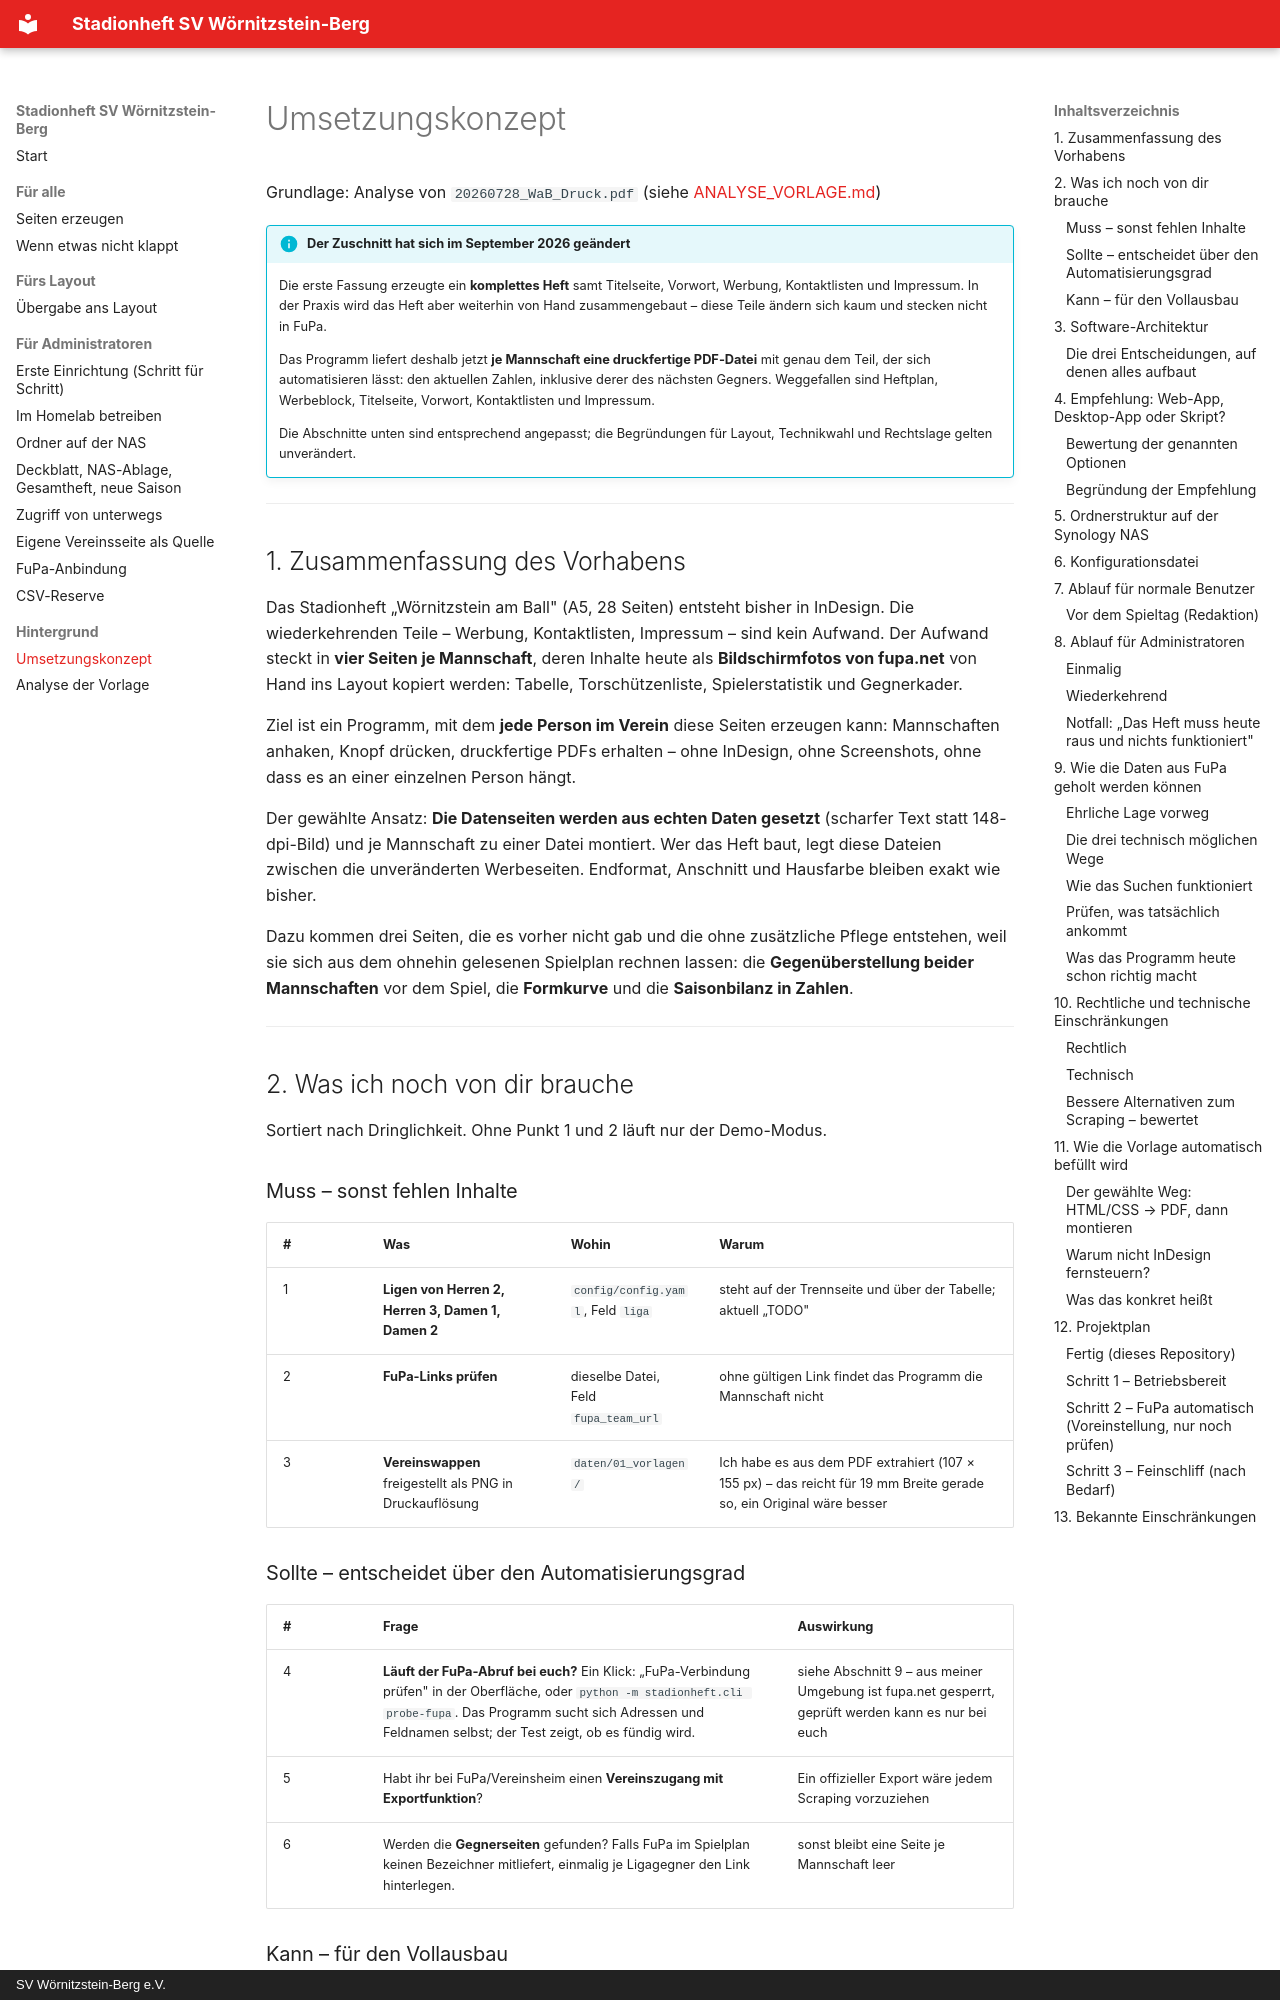

repository: habersatterdan/stadionheft-svw · page: KONZEPT/index.html · generator: mkdocs · copyright: SV Wörnitzstein-Berg e.V.

# Umsetzungskonzept

Grundlage: Analyse von `20260728_WaB_Druck.pdf`
(siehe [ANALYSE_VORLAGE.md](ANALYSE_VORLAGE.md))

!!! info "Der Zuschnitt hat sich im September 2026 geändert"
    Die erste Fassung erzeugte ein **komplettes Heft** samt Titelseite,
    Vorwort, Werbung, Kontaktlisten und Impressum. In der Praxis wird das Heft
    aber weiterhin von Hand zusammengebaut – diese Teile ändern sich kaum und
    stecken nicht in FuPa.

    Das Programm liefert deshalb jetzt **je Mannschaft eine druckfertige
    PDF-Datei** mit genau dem Teil, der sich automatisieren lässt: den
    aktuellen Zahlen, inklusive derer des nächsten Gegners. Weggefallen sind
    Heftplan, Werbeblock, Titelseite, Vorwort, Kontaktlisten und Impressum.

    Die Abschnitte unten sind entsprechend angepasst; die Begründungen für
    Layout, Technikwahl und Rechtslage gelten unverändert.

---

## 1. Zusammenfassung des Vorhabens

Das Stadionheft „Wörnitzstein am Ball" (A5, 28 Seiten) entsteht bisher in
InDesign. Die wiederkehrenden Teile – Werbung, Kontaktlisten, Impressum – sind
kein Aufwand. Der Aufwand steckt in **vier Seiten je Mannschaft**, deren Inhalte
heute als **Bildschirmfotos von fupa.net** von Hand ins Layout kopiert werden:
Tabelle, Torschützenliste, Spielerstatistik und Gegnerkader.

Ziel ist ein Programm, mit dem **jede Person im Verein** diese Seiten erzeugen
kann: Mannschaften anhaken, Knopf drücken, druckfertige PDFs erhalten – ohne
InDesign, ohne Screenshots, ohne dass es an einer einzelnen Person hängt.

Der gewählte Ansatz: **Die Datenseiten werden aus echten Daten gesetzt**
(scharfer Text statt 148-dpi-Bild) und je Mannschaft zu einer Datei montiert.
Wer das Heft baut, legt diese Dateien zwischen die unveränderten Werbeseiten.
Endformat, Anschnitt und Hausfarbe bleiben exakt wie bisher.

Dazu kommen drei Seiten, die es vorher nicht gab und die ohne zusätzliche
Pflege entstehen, weil sie sich aus dem ohnehin gelesenen Spielplan rechnen
lassen: die **Gegenüberstellung beider Mannschaften** vor dem Spiel, die
**Formkurve** und die **Saisonbilanz in Zahlen**.

---

## 2. Was ich noch von dir brauche

Sortiert nach Dringlichkeit. Ohne Punkt 1 und 2 läuft nur der Demo-Modus.

### Muss – sonst fehlen Inhalte

| # | Was | Wohin | Warum |
|---|---|---|---|
| 1 | **Ligen von Herren 2, Herren 3, Damen 1, Damen 2** | `config/config.yaml`, Feld `liga` | steht auf der Trennseite und über der Tabelle; aktuell „TODO" |
| 2 | **FuPa-Links prüfen** | dieselbe Datei, Feld `fupa_team_url` | ohne gültigen Link findet das Programm die Mannschaft nicht |
| 3 | **Vereinswappen** freigestellt als PNG in Druckauflösung | `daten/01_vorlagen/` | Ich habe es aus dem PDF extrahiert (107 × 155 px) – das reicht für 19 mm Breite gerade so, ein Original wäre besser |

### Sollte – entscheidet über den Automatisierungsgrad

| # | Frage | Auswirkung |
|---|---|---|
| 4 | **Läuft der FuPa-Abruf bei euch?** Ein Klick: „FuPa-Verbindung prüfen" in der Oberfläche, oder `python -m stadionheft.cli probe-fupa`. Das Programm sucht sich Adressen und Feldnamen selbst; der Test zeigt, ob es fündig wird. | siehe Abschnitt 9 – aus meiner Umgebung ist fupa.net gesperrt, geprüft werden kann es nur bei euch |
| 5 | Habt ihr bei FuPa/Vereinsheim einen **Vereinszugang mit Exportfunktion**? | Ein offizieller Export wäre jedem Scraping vorzuziehen |
| 6 | Werden die **Gegnerseiten** gefunden? Falls FuPa im Spielplan keinen Bezeichner mitliefert, einmalig je Ligagegner den Link hinterlegen. | sonst bleibt eine Seite je Mannschaft leer |
